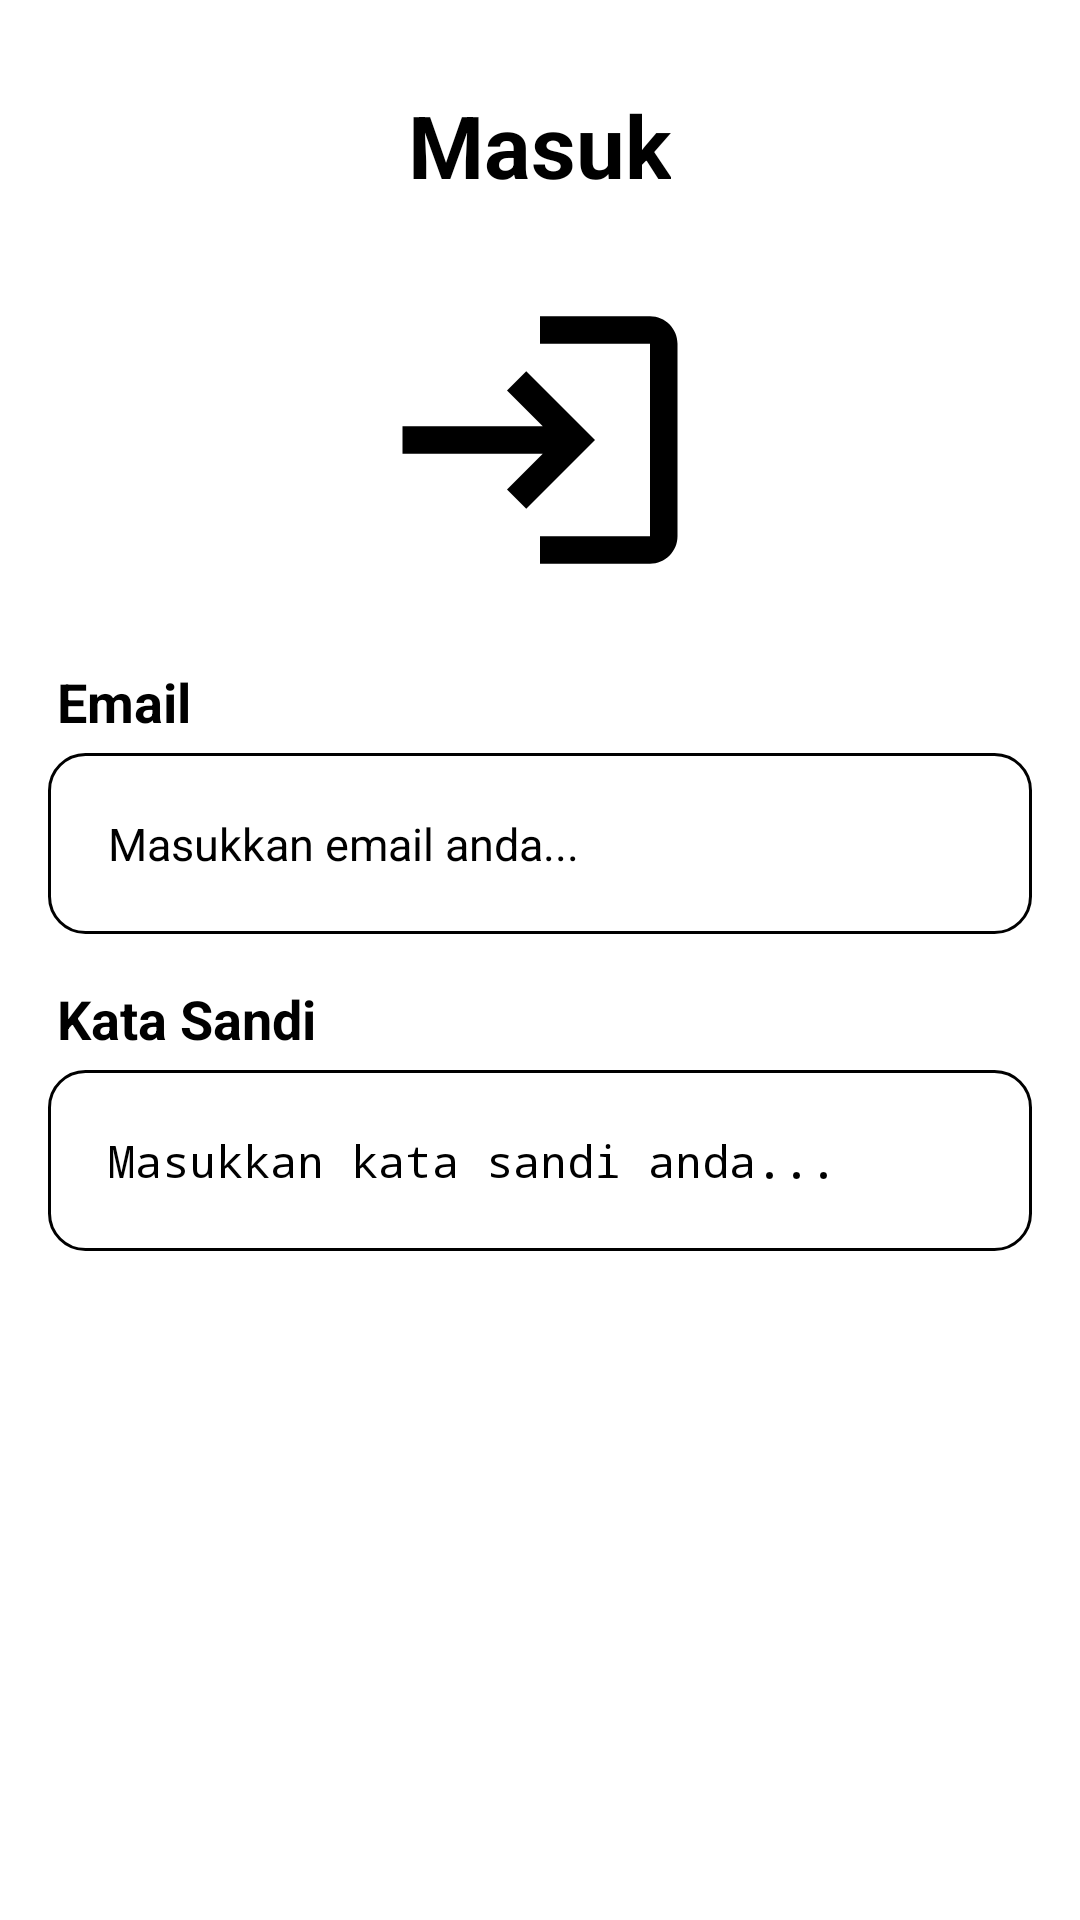

Layout XML and referenced resources for this Android screen:
<!-- AndroidManifest.xml: application theme Theme.Recorder -->
<!-- res/layout/activity_login.xml -->
<FrameLayout xmlns:android="http://schemas.android.com/apk/res/android"
    android:layout_width="match_parent"
    android:layout_height="match_parent"
    xmlns:app="http://schemas.android.com/apk/res-auto">

    
    <ScrollView
        android:layout_width="match_parent"
        android:layout_height="match_parent">

        
        <LinearLayout
            android:layout_width="match_parent"
            android:layout_height="wrap_content"
            android:orientation="vertical"
            android:padding="16dp">

            <TextView
                android:id="@+id/textLogin"
                android:layout_width="wrap_content"
                android:layout_height="wrap_content"
                android:text="@string/masuk"
                android:theme="@style/Theme.Recorder"
                android:textSize="29sp"
                android:textStyle="bold"
                android:textColor="@color/black"
                android:layout_marginTop="13dp"
                android:layout_marginBottom="24dp"
                android:layout_gravity="center" />

            <ImageView
                android:layout_width="110dp"
                android:layout_height="110dp"
                android:layout_gravity="center"
                android:src="@drawable/ic_login"
                android:layout_marginBottom="20dp" />

            <TextView
                android:layout_width="wrap_content"
                android:layout_height="wrap_content"
                android:text="@string/email"
                android:textStyle="bold"
                android:textColor="@color/black"
                android:textSize="18sp"
                android:paddingBottom="5dp"
                android:layout_marginLeft="3dp" />

            <EditText
                android:id="@+id/editTextEmail"
                android:layout_width="match_parent"
                android:layout_height="wrap_content"
                android:hint="@string/masukkan_email_anda"
                android:textSize="15sp"
                android:padding="20dp"
                android:background="@drawable/edit_text_background"
                android:layout_marginBottom="16dp" />

            <TextView
                android:layout_width="wrap_content"
                android:layout_height="wrap_content"
                android:text="@string/kata_sandi"
                android:textStyle="bold"
                android:textSize="18sp"
                android:textColor="@color/black"
                android:paddingBottom="5dp"
                android:layout_marginLeft="3dp" />

            <EditText
                android:id="@+id/editTextPassword"
                android:layout_width="match_parent"
                android:layout_height="wrap_content"
                android:hint="@string/masukkan_kata_sandi_anda"
                android:padding="20dp"
                android:background="@drawable/edit_text_background"
                android:textSize="15sp"
                android:inputType="textPassword" />

            <LinearLayout
                android:layout_width="match_parent"
                android:layout_height="wrap_content"
                android:orientation="vertical"
                android:background="@drawable/gradient_blue_purple"
                android:layout_marginTop="20dp">

                <Button
                    android:id="@+id/buttonLogin"
                    android:layout_width="match_parent"
                    android:layout_height="wrap_content"
                    android:text="@string/masuk"
                    android:textStyle="bold"
                    android:background="@android:color/transparent"
                    android:textColor="@android:color/white" />
            </LinearLayout>

            <LinearLayout
                android:layout_width="match_parent"
                android:layout_height="wrap_content"
                android:orientation="vertical"
                android:background="@drawable/gradient_blue_purple"
                android:layout_marginTop="10dp">

                <Button
                    android:id="@+id/buttonRegister"
                    android:layout_width="match_parent"
                    android:layout_height="wrap_content"
                    android:text="@string/belum_punya_akun_registrasi"
                    android:textStyle="bold"
                    android:background="@android:color/transparent"
                    android:textColor="@android:color/white" />
            </LinearLayout>
        </LinearLayout>
    </ScrollView>

    
    <androidx.cardview.widget.CardView
        android:id="@+id/cardViewProgress"
        android:layout_width="wrap_content"
        android:layout_height="wrap_content"
        android:layout_gravity="center"
        android:layout_margin="16dp"
        app:cardCornerRadius="8dp"
        app:cardElevation="4dp"
        app:cardBackgroundColor="@android:color/white">

        <ProgressBar
            android:id="@+id/progressBar"
            android:layout_width="wrap_content"
            android:layout_height="wrap_content"
            android:visibility="gone"
            android:layout_gravity="center" />
    </androidx.cardview.widget.CardView>
</FrameLayout>
<!-- resources referenced by this layout -->
<resources>
  <color name="black">#FF000000</color>
  <!-- drawable edit_text_background (drawable) -->
  <?xml version="1.0" encoding="utf-8"?>
  <shape xmlns:android="http://schemas.android.com/apk/res/android">
      <solid android:color="@android:color/white" />
      <corners android:radius="12dp" />
      <stroke android:width="1dp" android:color="#000000" />
  </shape>
  <!-- drawable ic_login (drawable) -->
  <vector xmlns:android="http://schemas.android.com/apk/res/android" android:autoMirrored="true" android:height="24dp" android:tint="#000000" android:viewportHeight="24" android:viewportWidth="24" android:width="24dp">
  
      <path android:fillColor="@android:color/white" android:pathData="M11,7L9.6,8.4l2.6,2.6H2v2h10.2l-2.6,2.6L11,17l5,-5L11,7zM20,19h-8v2h8c1.1,0 2,-0.9 2,-2V5c0,-1.1 -0.9,-2 -2,-2h-8v2h8V19z"/>
  
  </vector>
  
  
  
  
  
  
  
  
  
  
  
  <string name="belum_punya_akun_registrasi">Belum punya akun? Registrasi</string>
  <string name="email">Email</string>
  <string name="kata_sandi">Kata Sandi</string>
  <string name="masuk">Masuk</string>
  <string name="masukkan_email_anda">Masukkan email anda...</string>
  <string name="masukkan_kata_sandi_anda">Masukkan kata sandi anda...</string>
  <style name="Theme.Recorder" parent="Theme.MaterialComponents.DayNight.DarkActionBar">
          
          <item name="colorPrimary">@color/purple_200</item>
          <item name="colorPrimaryVariant">@color/purple_700</item>
          <item name="colorPrimary">@color/purple_500</item>
          
          <item name="colorSecondary">@color/teal_200</item>
          <item name="colorSecondaryVariant">@color/teal_200</item>
          <item name="colorOnSecondary">@color/black</item>
          
          <item name="android:statusBarColor">?attr/colorPrimaryVariant</item>
          
      </style>
  <color name="purple_200">#FFBB86FC</color>
  <color name="purple_700">#FF3700B3</color>
  <color name="purple_500">#FF6200EE</color>
  <color name="teal_200">#FF03DAC5</color>
</resources>
